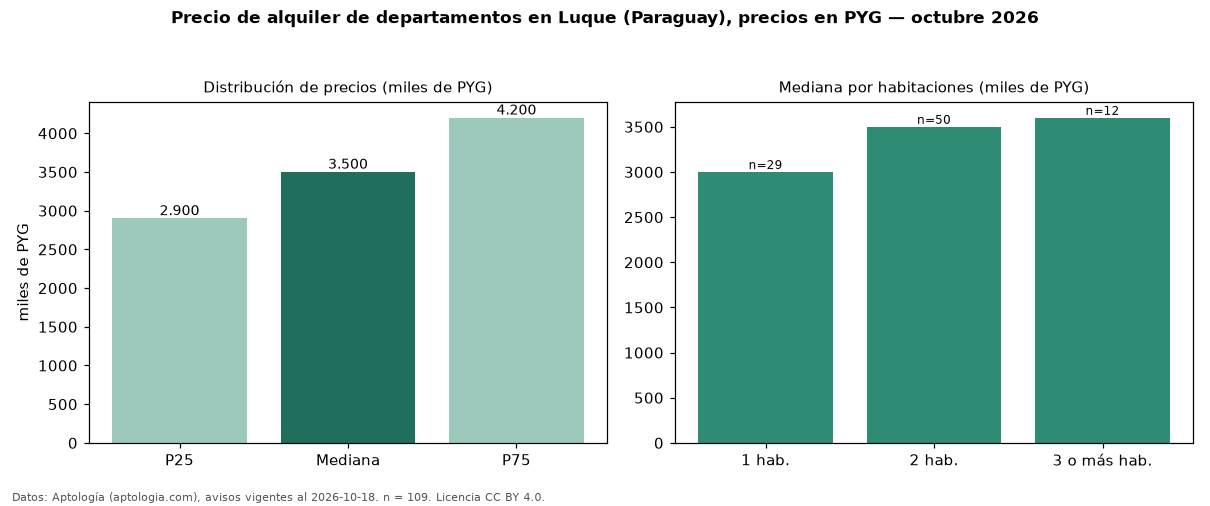

The data file committed next to this chart (first rows):
seccion, metrica, valor, moneda, n
precio, p25, 2900000, PYG, 109
precio, mediana, 3500000, PYG, 109
precio, p75, 4200000, PYG, 109
precio, minimo, 1600000, PYG, 109
precio, maximo, 8000000, PYG, 109
m2, mediana_precio_m2, 62719, PYG, 46
m2, area_mediana_m2, 61.0, m2, 46
banos, mediana_banos, 1.0, , 
habitaciones, 1, 3000000, PYG, 29
habitaciones, 2, 3500000, PYG, 50
habitaciones, 3+, 3600000, PYG, 12
fuente, fecha_datos, 2026-10-18, , 
fuente, atribucion, https://www.aptologia.com/py/alquiler/lu…, , 
fuente, licencia, CC BY 4.0, , 
